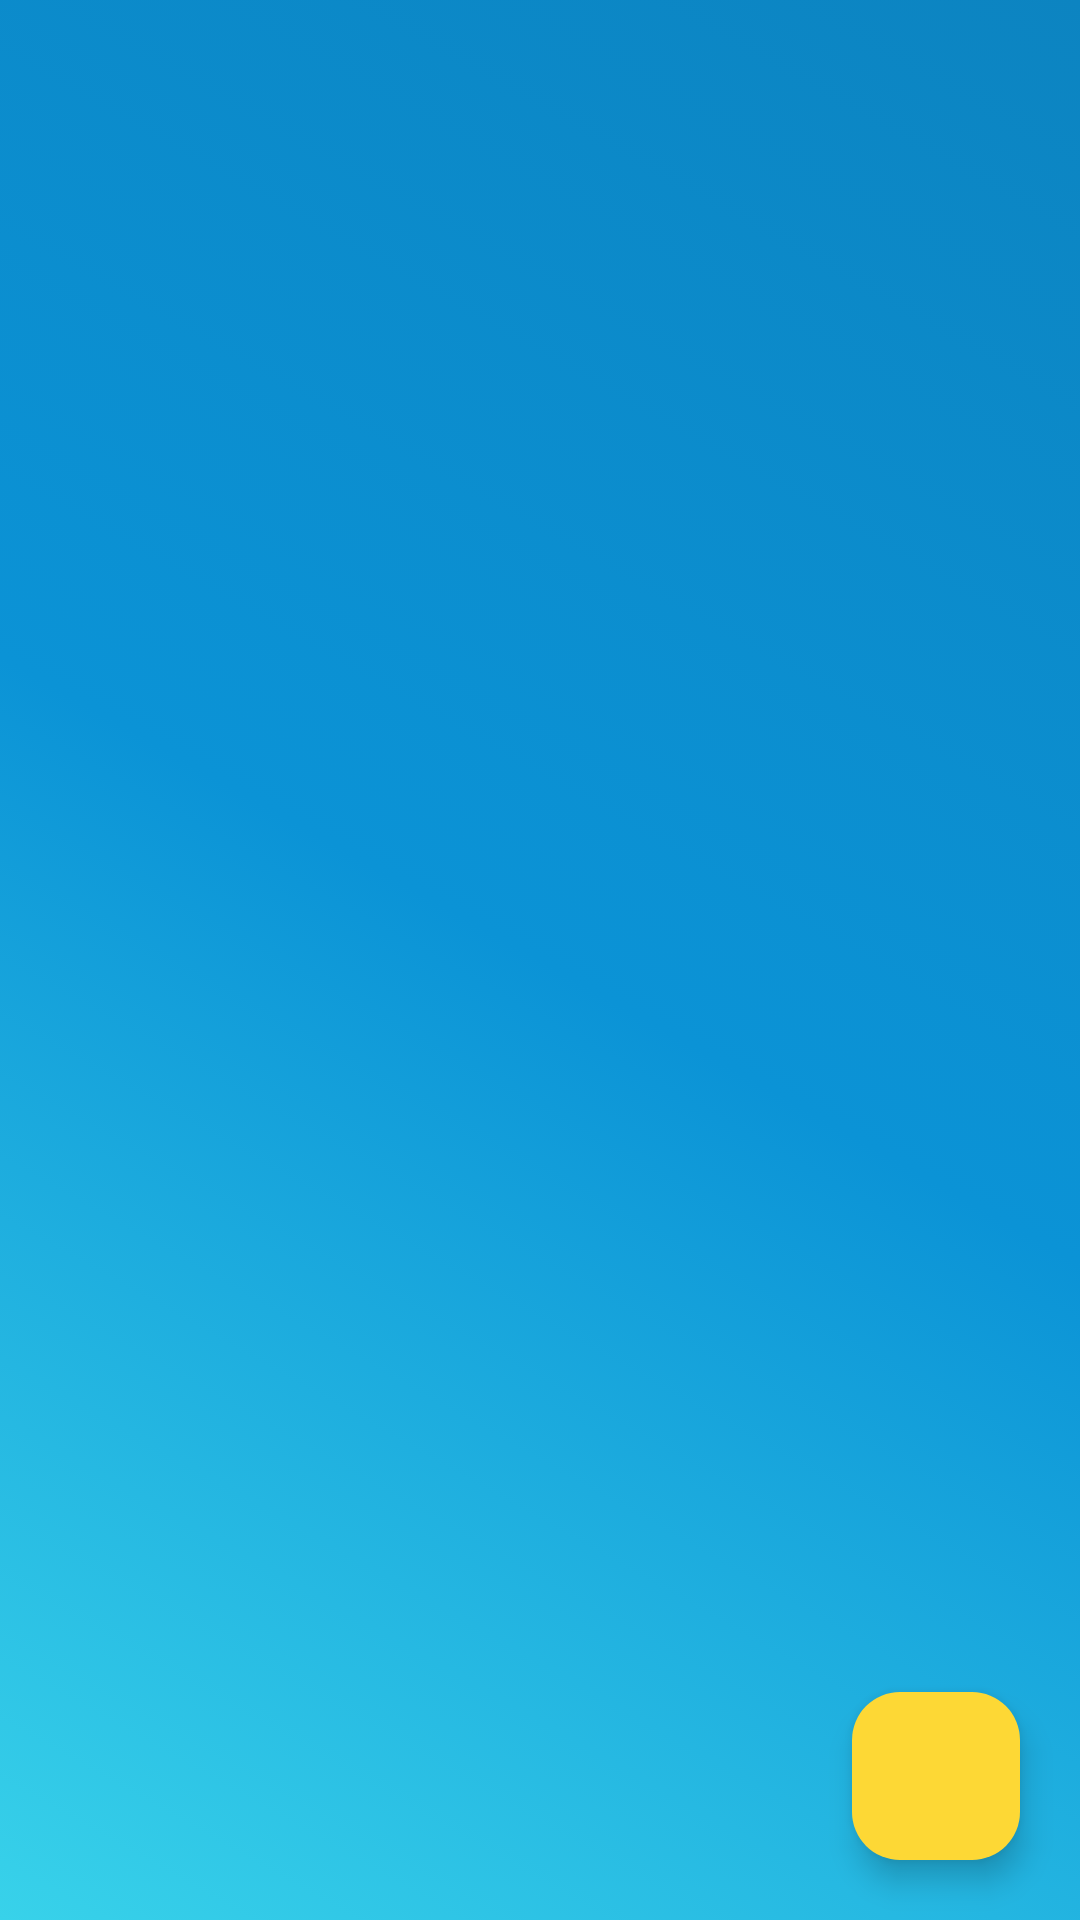

Write the Android layout XML for this screen, with the resource values it uses.
<!-- AndroidManifest.xml: application theme Theme.DuAnMau -->
<!-- res/layout/fragment_sach.xml -->
<RelativeLayout xmlns:android="http://schemas.android.com/apk/res/android"
    xmlns:tools="http://schemas.android.com/tools"
    android:layout_width="match_parent"
    android:layout_height="match_parent"
    android:background="@drawable/background_gradient1"
    tools:context="fpoly.anhnvph32739.duanmau.fragment.FragmentSach">

    

    <androidx.recyclerview.widget.RecyclerView
        android:id="@+id/recyclerSach"
        android:layout_width="match_parent"
        android:layout_height="wrap_content"
        android:layout_above="@+id/fabAddNewSach"
        android:layout_alignParentStart="true"
        android:layout_alignParentTop="true"
        android:layout_alignParentEnd="true" />

    <com.google.android.material.floatingactionbutton.FloatingActionButton
        android:id="@+id/fabAddNewSach"
        android:layout_width="wrap_content"
        android:layout_height="wrap_content"
        android:layout_alignParentEnd="true"
        android:layout_alignParentBottom="true"
        android:layout_marginStart="20dp"
        android:layout_marginTop="20dp"
        android:layout_marginEnd="20dp"
        android:layout_marginBottom="20dp"

        android:backgroundTint="#FDD835"
        android:src="@mipmap/plus" />
</RelativeLayout>
<!-- resources referenced by this layout -->
<resources>
  <!-- drawable background_gradient1 (drawable) -->
  <?xml version="1.0" encoding="utf-8"?>
  <selector xmlns:android="http://schemas.android.com/apk/res/android">
  <item>
      <shape>
          <gradient
              android:angle="225"
              android:startColor="#0C84C1"
              android:centerColor="#0B93D6"
              android:endColor="#38D2EA"
              />
      </shape>
  </item>
  </selector>
  <style name="Theme.DuAnMau" parent="Base.Theme.DuAnMau" />
  <style name="Base.Theme.DuAnMau" parent="Theme.Material3.DayNight.NoActionBar">
          
          
      </style>
</resources>
